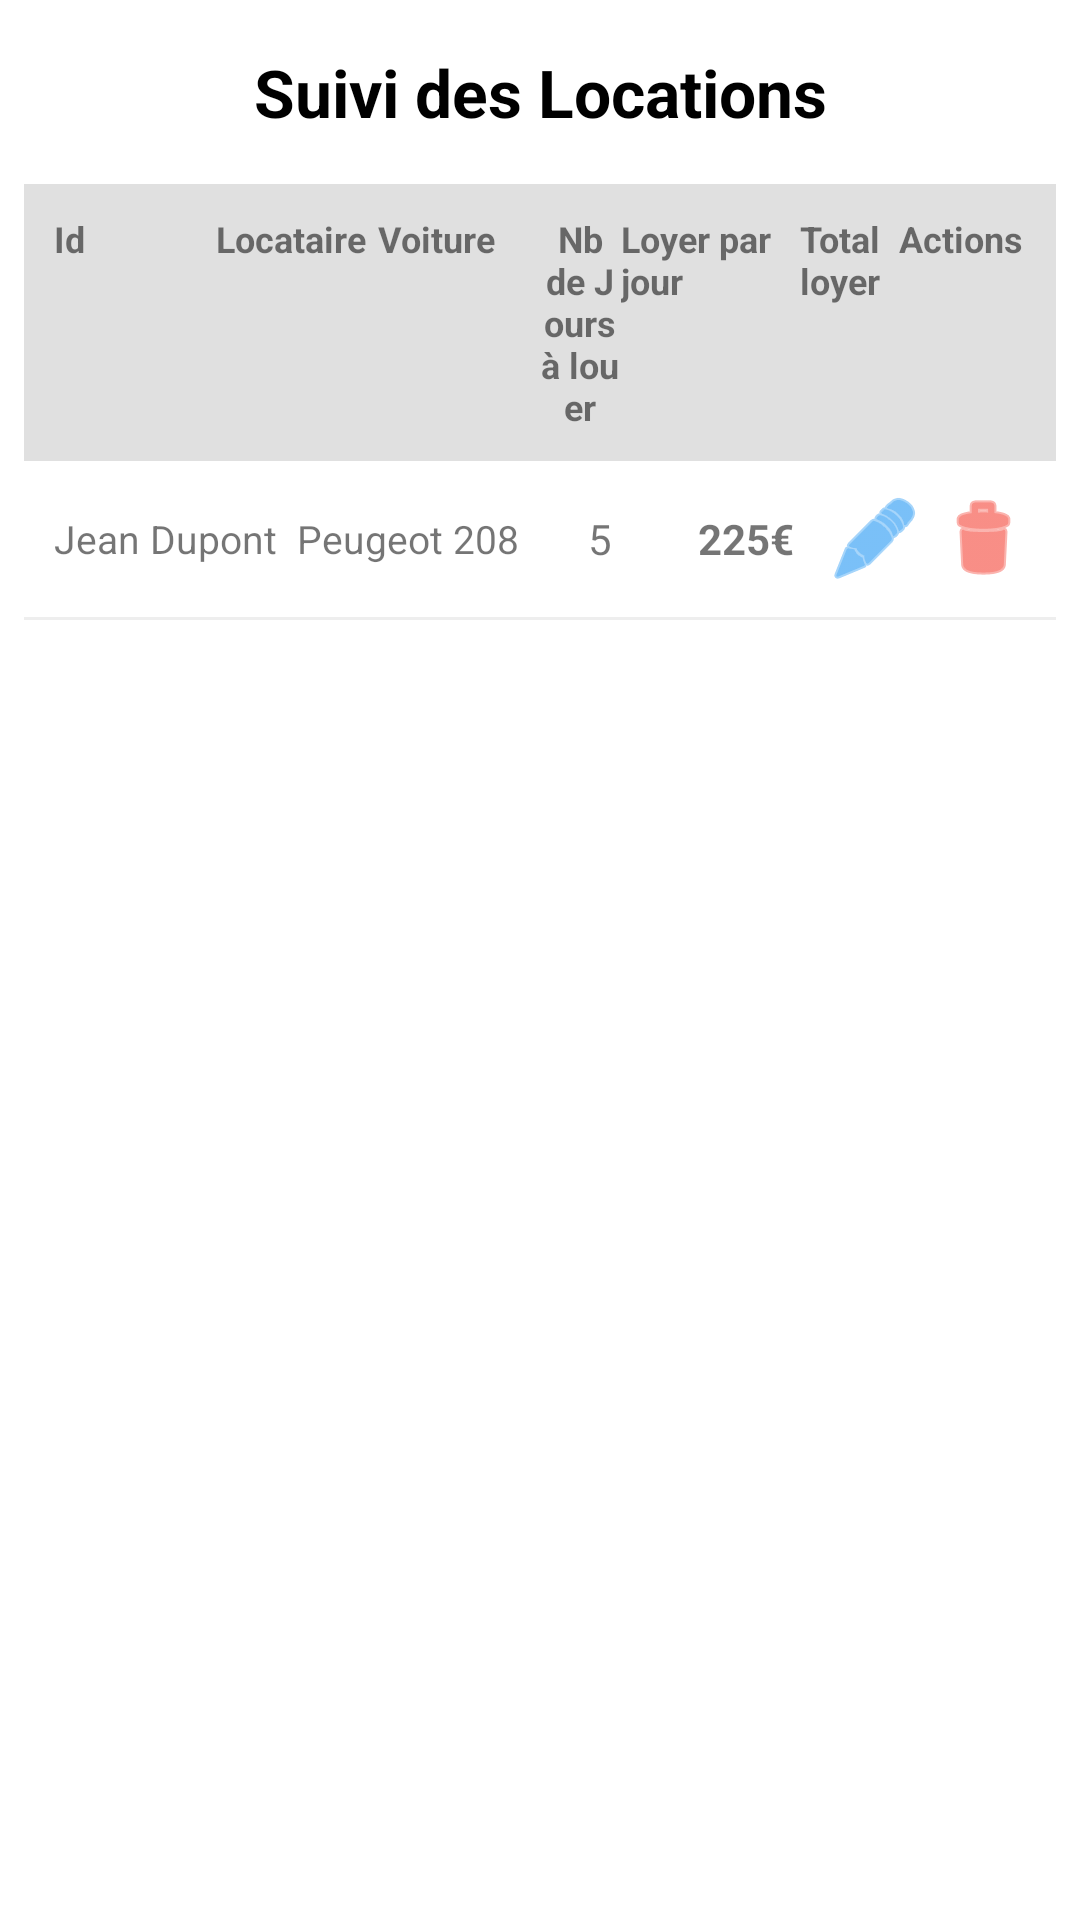

This screen was rendered from an Android layout file. Write that file and the resources it references.
<!-- AndroidManifest.xml: application theme Theme.Car_rent -->
<!-- res/layout/fragment_dashboard.xml -->
<?xml version="1.0" encoding="utf-8"?>
<androidx.constraintlayout.widget.ConstraintLayout xmlns:android="http://schemas.android.com/apk/res/android"
    xmlns:app="http://schemas.android.com/apk/res-auto"
    xmlns:tools="http://schemas.android.com/tools"
    android:layout_width="match_parent"
    android:layout_height="match_parent"
    android:padding="8dp"
    tools:context=".ui.dashboard.DashboardFragment">

    
    <TextView
        android:id="@+id/text_dashboard"
        android:layout_width="match_parent"
        android:layout_height="wrap_content"
        android:layout_marginTop="8dp"
        android:text="Suivi des Locations"
        android:textAlignment="center"
        android:textColor="@color/black"
        android:textSize="22sp"
        android:textStyle="bold"
        app:layout_constraintTop_toTopOf="parent" />

    
    <TableLayout
        android:id="@+id/header_table"
        android:layout_width="match_parent"
        android:layout_height="wrap_content"
        android:layout_marginTop="16dp"
        android:background="#E0E0E0"
        android:stretchColumns="*"
        app:layout_constraintTop_toBottomOf="@id/text_dashboard">

        <TableRow android:padding="10dp">

            <TextView
                android:text="Id"
                android:textStyle="bold"
                android:layout_width="0dp"
                android:layout_weight="1"
                android:textSize="12sp"
                />

            <TextView
                android:text="Locataire"
                android:textStyle="bold"
                android:layout_width="0dp"
                android:layout_weight="1"
                android:textSize="12sp" />

            <TextView
                android:text="Voiture"
                android:textStyle="bold"
                android:layout_width="0dp"
                android:layout_weight="1"
                android:textSize="12sp" />

            <TextView
                android:text="Nb de Jours à louer"
                android:textStyle="bold"
                android:layout_width="0dp"
                android:layout_weight="0.5"
                android:textAlignment="center"
                android:textSize="12sp" />

            <TextView
                android:text="Loyer par jour"
                android:textStyle="bold"
                android:layout_width="0dp"
                android:layout_weight="1"
                android:textSize="12sp"/>

            <TextView
                android:text="Total loyer"
                android:textStyle="bold"
                android:layout_width="0dp"
                android:layout_weight="0.7"
                android:textAlignment="center"
                android:textSize="12sp" />

            <TextView
                android:text="Actions"
                android:textStyle="bold"
                android:layout_width="0dp"
                android:layout_weight="0.8"
                android:textAlignment="center"
                android:textSize="12sp" />
        </TableRow>
    </TableLayout>

    
    <ScrollView
        android:layout_width="match_parent"
        android:layout_height="0dp"
        app:layout_constraintBottom_toBottomOf="parent"
        app:layout_constraintTop_toBottomOf="@id/header_table">

        <TableLayout
            android:id="@+id/table_rentals"
            android:layout_width="match_parent"
            android:layout_height="wrap_content"
            android:stretchColumns="*">

            
            <TableRow
                android:padding="10dp"
                android:gravity="center_vertical">

                <TextView
                    android:text="Jean Dupont"
                    android:layout_width="0dp"
                    android:layout_weight="1"
                    android:textSize="13sp" />

                <TextView
                    android:text="Peugeot 208"
                    android:layout_width="0dp"
                    android:layout_weight="1"
                    android:textSize="13sp" />

                <TextView
                    android:text="5"
                    android:layout_width="0dp"
                    android:layout_weight="0.5"
                    android:textAlignment="center" />

                <TextView
                    android:text="225€"
                    android:layout_width="0dp"
                    android:layout_weight="0.7"
                    android:textStyle="bold"
                    android:textAlignment="center" />

                
                <LinearLayout
                    android:layout_width="0dp"
                    android:layout_weight="0.8"
                    android:gravity="center"
                    android:orientation="horizontal">

                    <ImageButton
                        android:id="@+id/btn_edit"
                        android:layout_width="32dp"
                        android:layout_height="32dp"
                        android:src="@android:drawable/ic_menu_edit"
                        android:background="?attr/selectableItemBackgroundBorderless"
                        app:tint="#2196F3" />

                    <ImageButton
                        android:id="@+id/btn_delete"
                        android:layout_width="32dp"
                        android:layout_height="32dp"
                        android:layout_marginStart="4dp"
                        android:src="@android:drawable/ic_menu_delete"
                        android:background="?attr/selectableItemBackgroundBorderless"
                        app:tint="#F44336" />
                </LinearLayout>
            </TableRow>

            
            <View
                android:layout_height="1dp"
                android:background="#EEEEEE" />

        </TableLayout>
    </ScrollView>

</androidx.constraintlayout.widget.ConstraintLayout>
<!-- resources referenced by this layout -->
<resources>
  <style name="Theme.Car_rent" parent="Theme.MaterialComponents.DayNight.DarkActionBar">
          
          <item name="colorPrimary">@color/purple_500</item>
          <item name="colorPrimaryVariant">@color/purple_700</item>
          <item name="colorOnPrimary">@color/white</item>
          
          <item name="colorSecondary">@color/teal_200</item>
          <item name="colorSecondaryVariant">@color/teal_700</item>
          <item name="colorOnSecondary">@color/black</item>
          
          <item name="android:statusBarColor">?attr/colorPrimaryVariant</item>
          
      </style>
  <!-- not gathered from this repository: default colours our renderer supplied (Android Studio template values) -->
  <color name="purple_500">#FF6200EE</color>
  <color name="purple_700">#FF3700B3</color>
  <color name="teal_200">#FF03DAC5</color>
  <color name="teal_700">#FF018786</color>
  <color name="black">#FF000000</color>
  <color name="white">#FFFFFFFF</color>
</resources>
